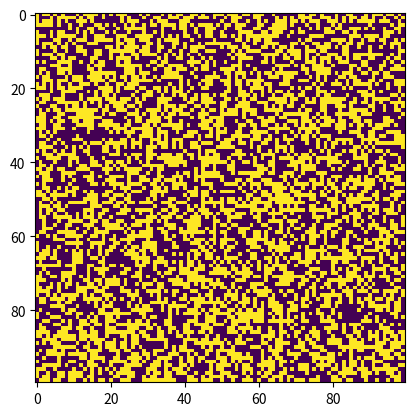

Python code for this plot:
# -*- coding: utf-8 -*-
"""
Created on Thu Oct 24 13:55:18 2019

@author: David Engel
The point of this code is to simulate particles with spins flipping up or down 
based off of the spin of nearby particles.
"""
#import necessary code
import numpy as np
import matplotlib.pyplot as plt 
import matplotlib.animation as animation
#size of matic
z=100
#temperature
t=.1
#creates the matrix with zeros
sheet=np.zeros((z,z))
#this fills the matrix with random values of 1 or -1
#counter for row
n=0
for i in range(z):
    #counter for columns
   m=0
   #loop to fill specific element 
   for i in range(z):
       sheet[n,m]=np.random.choice([-1,1],p=[0.5,0.5])
       m+=1
   n+=1    
#list for row and cloumn selection
length=[]
#makes a list based off of size z
for i in range(z):
        length.append(i)
#list for each row element probability
plength=[]
#makes a list of probability 1/z
for i in range(z):
    plength.append(1/(z*1.0))
#e
e=2.71
#needed for animation
fig, ax = plt.subplots()
#matrix for animation
matrice = ax.imshow(sheet, cmap='viridis',interpolation='none')
#function used in animation
def update(i):
    #selects a specific element to update
    nc=np.random.choice(length,p=plength)
    mc=np.random.choice(length,p=plength)
    #this deals with edges treats outside as same values as element    
    ncd=nc-1    
    if ncd==-1 :
        ncd=0
    ncu=nc+1    
    if ncu==z:
        ncu=z-1
    mcd=mc-1   
    if mcd==-1 :
        mcd=0
    mcu=mc+1  
    if mcu==z:
        mcu=z-1
    #this is to crate values campoaring each neighbor to selected element    
    #energy vales for each pair is calculated
    eu=sheet[nc,mc]*sheet[ncd,mc]
    
    ed=sheet[nc,mc]*sheet[ncu,mc]
    
    el=sheet[nc,mc]*sheet[nc,mcd]
    
    er=sheet[nc,mc]*sheet[nc,mcu]
    #total energy
    et=eu+ed+el+er
    #exponates for probability calculation
    nprob=(e**(et/t))
    pprob=(e**(-et/t))
    #probablilites is element is =1
    if sheet[nc,mc]==1:
        pu=nprob/(nprob+pprob)
        pd=pprob/(nprob+pprob)
    #probabilities if element is -1
    if sheet[nc,mc]==-1:
        pu=pprob/(nprob+pprob)
        pd=nprob/(nprob+pprob)    
    #changes values based off of probabilities
    sheet[nc,mc]=np.random.choice([-1, 1],p=[pd,pu])


    #for animation
    matrice.set_array(sheet)
    return[matrice]
    

#animates the matix
ani = animation.FuncAnimation(fig, update, frames=100, interval=5)
#shows the matrix
plt.show()